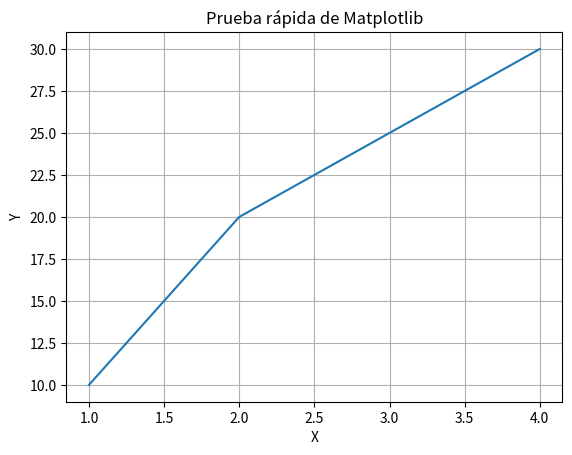

Write Python code to recreate this figure.
import matplotlib.pyplot as plt

plt.plot([1, 2, 3, 4], [10, 20, 25, 30])
plt.title("Prueba rápida de Matplotlib")
plt.xlabel("X")
plt.ylabel("Y")
plt.grid(True)
plt.show()
